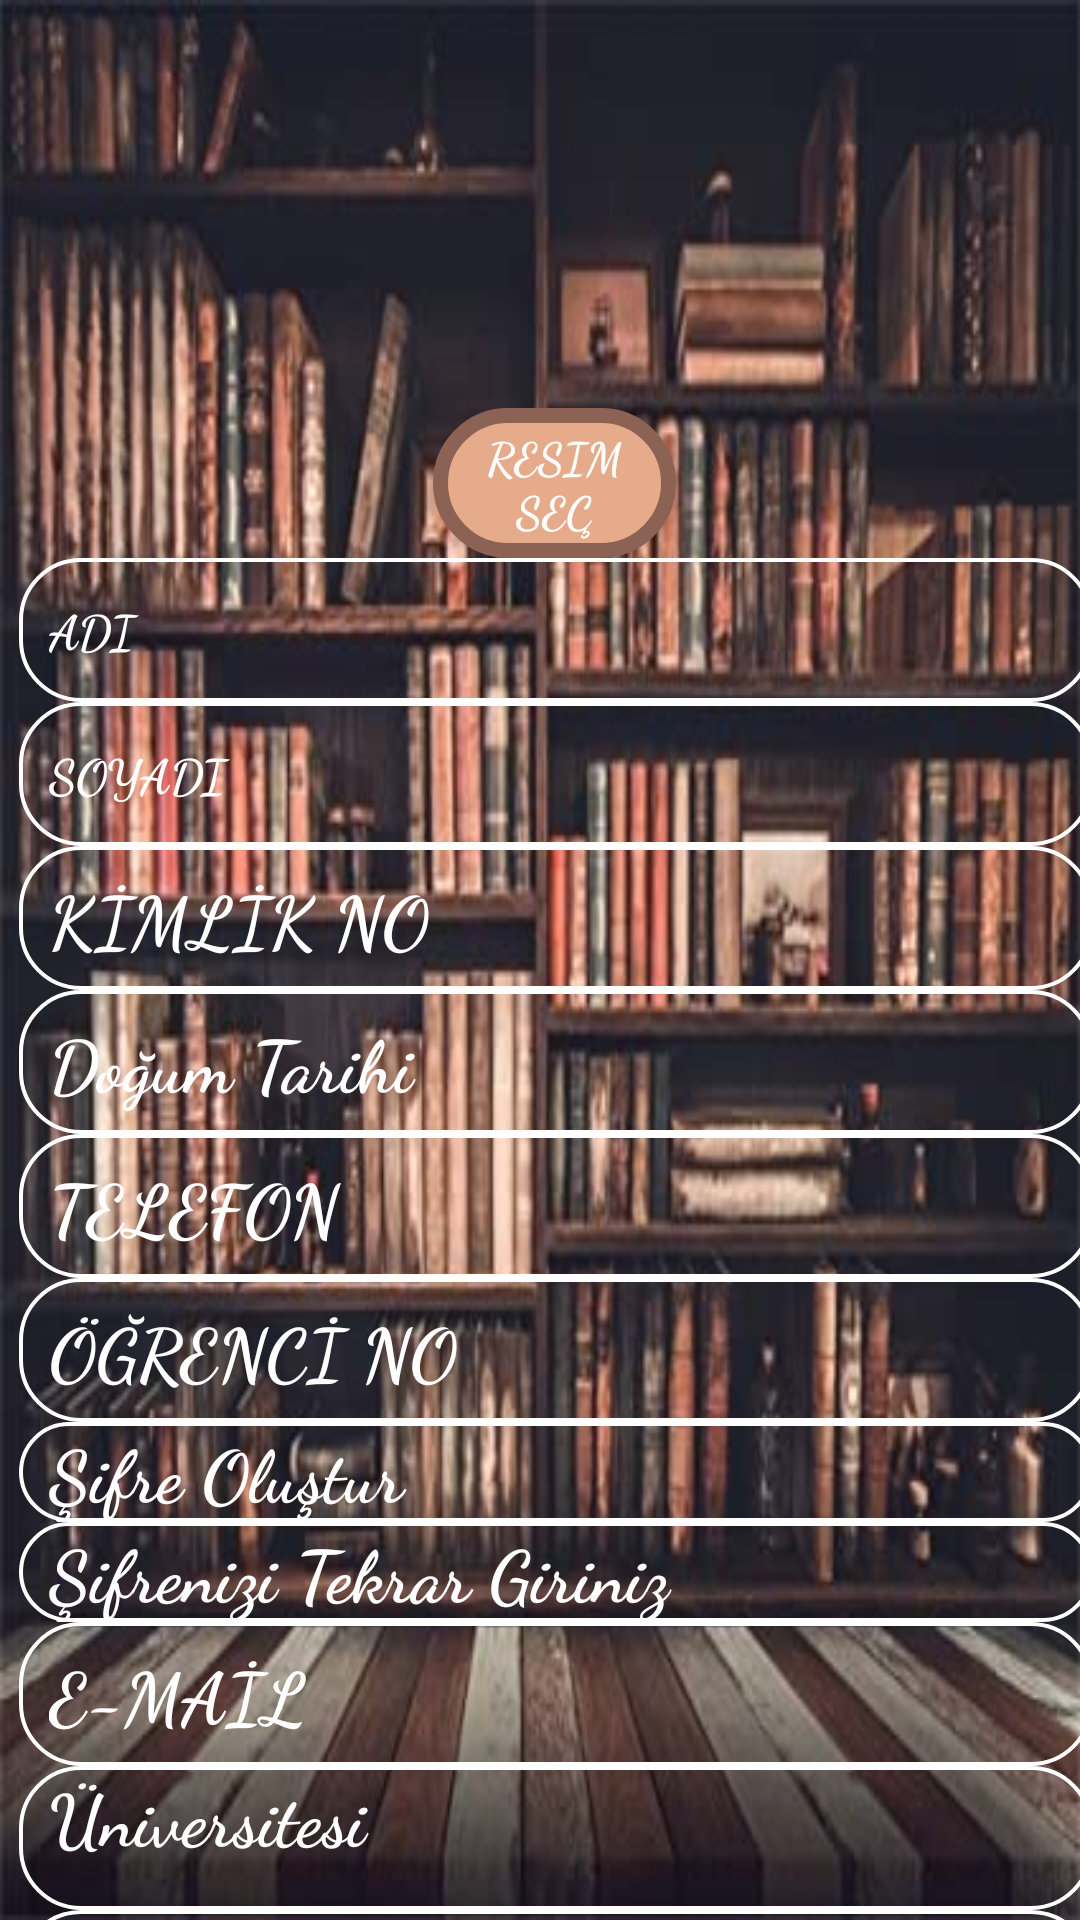

The Android layout XML behind this screen, and the referenced resources:
<!-- AndroidManifest.xml: application theme Theme.KOUOBS -->
<!-- res/layout/activity_ogrkayit.xml -->
<?xml version="1.0" encoding="utf-8"?>
<androidx.constraintlayout.widget.ConstraintLayout xmlns:android="http://schemas.android.com/apk/res/android"
    xmlns:app="http://schemas.android.com/apk/res-auto"
    xmlns:tools="http://schemas.android.com/tools"
    android:layout_width="match_parent"
    android:layout_height="match_parent"
    android:background="@drawable/res"
    tools:context=".ogrkayit">

    <ScrollView
        android:layout_width="368dp"
        android:layout_height="749dp"
        app:layout_constraintBottom_toBottomOf="parent"
        app:layout_constraintEnd_toEndOf="parent"
        app:layout_constraintStart_toStartOf="parent"
        app:layout_constraintTop_toTopOf="parent">

        <LinearLayout
            android:layout_width="match_parent"
            android:layout_height="wrap_content"
            android:background="@drawable/textarka"
            android:orientation="vertical">

            <ImageView
                android:id="@+id/ogrresmi"
                android:layout_width="match_parent"
                android:layout_height="100dp"
                android:layout_marginStart="16dp"
                android:layout_marginTop="90dp"
                android:layout_marginEnd="16dp"

                app:layout_constraintEnd_toEndOf="parent"
                app:layout_constraintStart_toStartOf="parent"
                app:layout_constraintTop_toTopOf="parent"
                app:srcCompat="@drawable/giris" />


            <androidx.constraintlayout.widget.ConstraintLayout
                android:layout_width="match_parent"
                android:layout_height="match_parent">

                <Button
                    android:id="@+id/resimsec"
                    android:layout_width="81dp"
                    android:layout_height="50dp"
                    android:layout_marginStart="16dp"
                    android:layout_marginEnd="16dp"
                    android:background="@drawable/btnarkaplan"
                    android:text="Resim
                    Seç"
                    android:textColor="@color/white"
                    android:textSize="15sp"
                    app:layout_constraintBottom_toBottomOf="parent"
                    app:layout_constraintEnd_toEndOf="parent"
                    app:layout_constraintHorizontal_bias="0.498"
                    app:layout_constraintStart_toStartOf="parent"
                    app:layout_constraintTop_toBottomOf="@+id/ogrresmi" />
            </androidx.constraintlayout.widget.ConstraintLayout>

            <EditText
                android:id="@+id/ogrenciadi"
                android:layout_width="match_parent"
                android:layout_height="wrap_content"
                android:background="@drawable/textarka"
                android:ems="10"
                android:hint="@string/adi"
                android:inputType="text"
                android:minHeight="48dp"
                android:textColorHint="@color/white"
                android:textSize="16sp" />

            <EditText
                android:id="@+id/ogrencisoyadi"
                android:layout_width="match_parent"
                android:layout_height="wrap_content"
                android:background="@drawable/textarka"
                android:ems="10"
                android:hint="@string/soyadi"
                android:inputType="text"
                android:minHeight="48dp"
                android:textColorHint="@color/white"
                android:textSize="16sp" />

            <EditText
                android:id="@+id/ogrencikimlikno"
                android:layout_width="match_parent"
                android:layout_height="wrap_content"
                android:background="@drawable/textarka"
                android:ems="10"
                android:hint="@string/kimno"
                android:inputType="number"
                android:minHeight="48dp"
                android:textColorHint="@color/white" />

            <EditText
                android:id="@+id/ogrencidogum"
                android:layout_width="match_parent"
                android:layout_height="wrap_content"
                android:background="@drawable/textarka"
                android:ems="10"
                android:hint="@string/dogtrh"
                android:inputType="date|datetime"
                android:minHeight="48dp"
                android:textColorHint="@color/white"


                />

            <EditText
                android:id="@+id/telno"
                android:layout_width="match_parent"
                android:layout_height="wrap_content"
                android:background="@drawable/textarka"
                android:ems="10"
                android:hint="@string/telno"
                android:inputType="phone"
                android:minHeight="48dp"
                android:textColorHint="@color/white" />

            <EditText
                android:id="@+id/ogrencino"
                android:layout_width="match_parent"
                android:layout_height="wrap_content"
                android:background="@drawable/textarka"
                android:ems="10"
                android:hint="@string/ogrno"
                android:inputType="number"
                android:minHeight="48dp"
                android:textColorHint="@color/white" />

            <EditText
                android:id="@+id/ogrencisifre"
                android:layout_width="match_parent"
                android:layout_height="wrap_content"
                android:background="@drawable/textarka"
                android:ems="10"
                android:hint="@string/sif"
                android:inputType="textVisiblePassword"
                android:textColorHint="@color/white" />

            <EditText
                android:id="@+id/tekrarsifre"
                android:layout_width="match_parent"
                android:layout_height="wrap_content"
                android:background="@drawable/textarka"
                android:ems="10"
                android:hint="@string/sift"
                android:inputType="textVisiblePassword"
                android:textColorHint="@color/white" />

            <EditText
                android:id="@+id/EmailAddress"
                android:layout_width="match_parent"
                android:layout_height="wrap_content"
                android:background="@drawable/textarka"
                android:ems="10"
                android:hint="@string/email"
                android:inputType="textEmailAddress"
                android:minHeight="48dp"
                android:textColorHint="@color/white" />

            <EditText
                android:id="@+id/universitesi"
                android:layout_width="match_parent"
                android:layout_height="wrap_content"
                android:background="@drawable/textarka"
                android:ems="10"
                android:gravity="start|top"
                android:hint="@string/üniv"
                android:inputType="textMultiLine"
                android:minHeight="48dp"
                android:textColorHint="@color/white" />

            <EditText
                android:id="@+id/fakülte"
                android:layout_width="match_parent"
                android:layout_height="wrap_content"
                android:background="@drawable/textarka"
                android:ems="10"
                android:gravity="start|top"
                android:hint="@string/fak"
                android:inputType="textMultiLine"
                android:minHeight="48dp"
                android:textColorHint="@color/white" />

            <EditText
                android:id="@+id/bolumu"
                android:layout_width="match_parent"
                android:layout_height="wrap_content"
                android:background="@drawable/textarka"
                android:ems="10"
                android:gravity="start|top"
                android:hint="@string/bolum"
                android:inputType="textMultiLine"
                android:minHeight="48dp"
                android:textColorHint="@color/white" />

            <EditText
                android:id="@+id/sinifi"
                android:layout_width="match_parent"
                android:layout_height="wrap_content"
                android:background="@drawable/textarka"
                android:ems="10"
                android:gravity="start|top"
                android:hint="@string/sinif"
                android:inputType="number"
                android:minHeight="48dp"
                android:textColorHint="@color/white" />

            <EditText
                android:id="@+id/adres"
                android:layout_width="match_parent"
                android:layout_height="wrap_content"
                android:background="@drawable/textarka"
                android:ems="10"
                android:hint="@string/adres"
                android:inputType="textMultiLine"
                android:minHeight="100dp"
                android:textColorHint="@color/white"
                tools:ignore="SpeakableTextPresentCheck" />

            <Button
                android:id="@+id/kaytbuton"
                android:layout_width="match_parent"
                android:layout_height="wrap_content"
                android:background="@drawable/btnarkaplan"
                android:text="@string/kayit"
                android:textColor="@color/white" />

        </LinearLayout>
    </ScrollView>
</androidx.constraintlayout.widget.ConstraintLayout>
<!-- resources referenced by this layout -->
<resources>
  <!-- drawable btnarkaplan (drawable) -->
  <?xml version="1.0" encoding="utf-8"?>
  <shape xmlns:android="http://schemas.android.com/apk/res/android">
  <corners
     android:radius="40dp">
  </corners>
  
        <stroke  android:width="5dp" android:color="#8C6255"  >
  
      </stroke>
  <solid android:color="#E6AB8A"
  
      ></solid>
  
  
  </shape>
  <!-- drawable res: jpg bitmap (drawable, 32838 bytes) -->
  <!-- drawable textarka (drawable) -->
  <?xml version="1.0" encoding="utf-8"?>
  <shape xmlns:android="http://schemas.android.com/apk/res/android">
  
  <stroke android:color="@color/white"
       android:width="4px"
  
  
      ></stroke>
  
  
  
          <corners android:radius="20dp"></corners>
     <padding android:left="10dp"></padding>
  
  
  </shape>
  <string name="adi">ADI</string>
  <string name="adres">ADRES</string>
  <string name="bolum">Bölümü</string>
  <string name="dogtrh">Doğum Tarihi</string>
  <string name="email">E-MAİL</string>
  <string name="fak">Fakültesi</string>
  <string name="kayit">KAYIT OL</string>
  <string name="kimno">KİMLİK NO</string>
  <string name="ogrno">ÖĞRENCİ NO</string>
  <string name="sif">Şifre Oluştur</string>
  <string name="sift">Şifrenizi Tekrar Giriniz</string>
  <string name="sinif">Sınıf Bilgisi</string>
  <string name="soyadi">SOYADI</string>
  <string name="telno">TELEFON</string>
  <style name="Theme.KOUOBS" parent="Theme.AppCompat.DayNight.NoActionBar">
          
          <item name="colorPrimary">#FF225524</item>
          <item name="colorPrimaryVariant">@color/purple_700</item>
          <item name="colorOnPrimary">@color/white</item>
          
          <item name="colorSecondary">@color/teal_200</item>
          <item name="colorSecondaryVariant">@color/teal_700</item>
          <item name="colorOnSecondary">@color/black</item>
          
          <item name="android:statusBarColor" tools:targetApi="l">?attr/colorPrimaryVariant</item>
          
          <item name="android:fontFamily">cursive</item>
          <item name="android:textSize">24sp</item>
          <item name="android:textStyle">bold</item>
          <item name="hintTextColor">@color/white</item>
          <item name="android:textColor">#009688</item>
  
      </style>
  <!-- not gathered from this repository: default colours our renderer supplied (Android Studio template values) -->
  <color name="purple_700">#FF3700B3</color>
  <color name="teal_200">#FF03DAC5</color>
  <color name="teal_700">#FF018786</color>
  <color name="black">#FF000000</color>
  <color name="white">#FFFFFFFF</color>
</resources>
